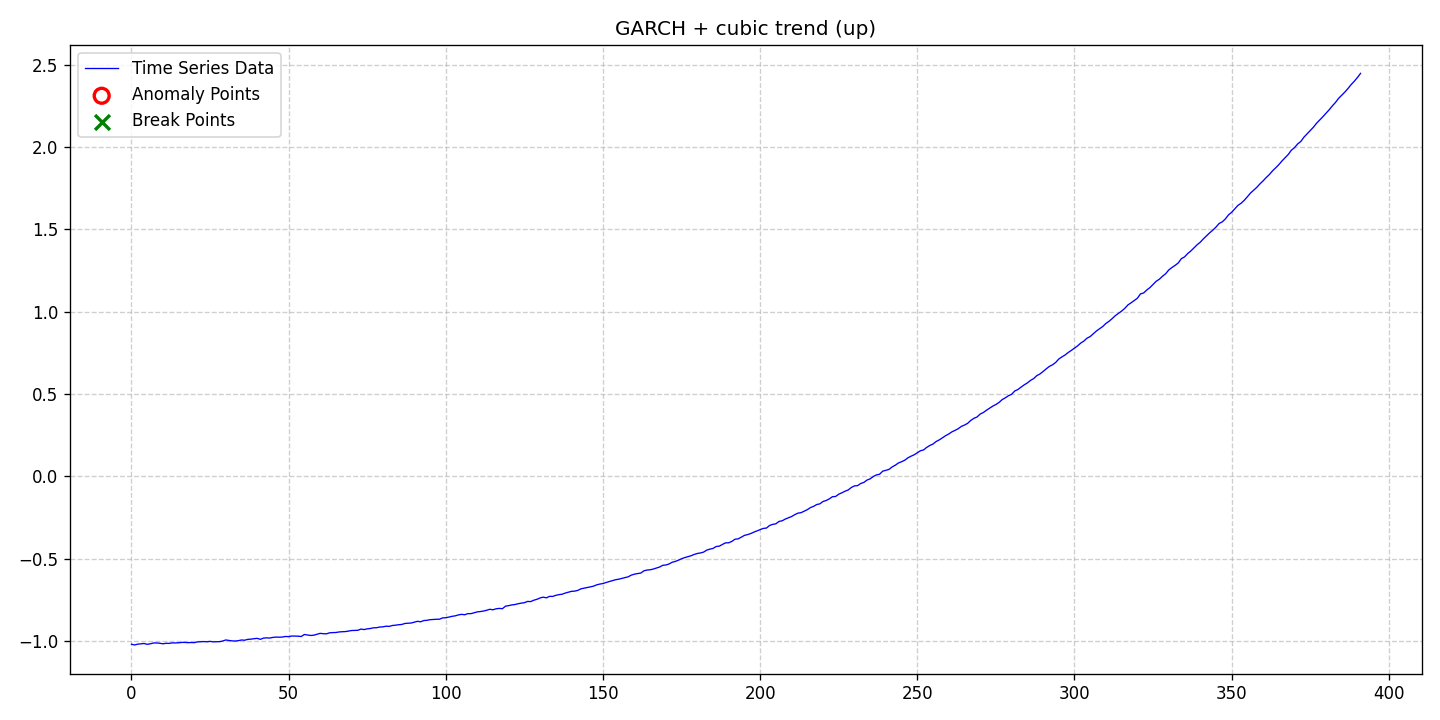

Values plotted in this chart, from the file beside it:
date, data, stationary, det_lin_up, det_lin_down, det_quad, det_cubic, det_exp, det_damped, stoc_trend, volatility, single_seas, multiple_seas, point_anom_single, point_anom_multi, collect_anom, context_anom, mean_shift, var_shift, trend_shift, point_anom_count, point_anom_location, point_anom_point, collect_anom_count
2020-01-01, -1.02, 0, 0, 0, 0, 1, 0, 0, 0, 1, 0, 0, 0, 0, 0, 0, 0, 0, 0, 0, none, , 0
2020-01-02, -1.024, 0, 0, 0, 0, 1, 0, 0, 0, 1, 0, 0, 0, 0, 0, 0, 0, 0, 0, 0, none, , 0
2020-01-03, -1.019, 0, 0, 0, 0, 1, 0, 0, 0, 1, 0, 0, 0, 0, 0, 0, 0, 0, 0, 0, none, , 0
2020-01-04, -1.017, 0, 0, 0, 0, 1, 0, 0, 0, 1, 0, 0, 0, 0, 0, 0, 0, 0, 0, 0, none, , 0
2020-01-05, -1.015, 0, 0, 0, 0, 1, 0, 0, 0, 1, 0, 0, 0, 0, 0, 0, 0, 0, 0, 0, none, , 0
2020-01-06, -1.02, 0, 0, 0, 0, 1, 0, 0, 0, 1, 0, 0, 0, 0, 0, 0, 0, 0, 0, 0, none, , 0
2020-01-07, -1.017, 0, 0, 0, 0, 1, 0, 0, 0, 1, 0, 0, 0, 0, 0, 0, 0, 0, 0, 0, none, , 0
2020-01-08, -1.012, 0, 0, 0, 0, 1, 0, 0, 0, 1, 0, 0, 0, 0, 0, 0, 0, 0, 0, 0, none, , 0
2020-01-09, -1.012, 0, 0, 0, 0, 1, 0, 0, 0, 1, 0, 0, 0, 0, 0, 0, 0, 0, 0, 0, none, , 0
2020-01-10, -1.014, 0, 0, 0, 0, 1, 0, 0, 0, 1, 0, 0, 0, 0, 0, 0, 0, 0, 0, 0, none, , 0
2020-01-11, -1.017, 0, 0, 0, 0, 1, 0, 0, 0, 1, 0, 0, 0, 0, 0, 0, 0, 0, 0, 0, none, , 0
2020-01-12, -1.014, 0, 0, 0, 0, 1, 0, 0, 0, 1, 0, 0, 0, 0, 0, 0, 0, 0, 0, 0, none, , 0
2020-01-13, -1.015, 0, 0, 0, 0, 1, 0, 0, 0, 1, 0, 0, 0, 0, 0, 0, 0, 0, 0, 0, none, , 0
2020-01-14, -1.011, 0, 0, 0, 0, 1, 0, 0, 0, 1, 0, 0, 0, 0, 0, 0, 0, 0, 0, 0, none, , 0
2020-01-15, -1.012, 0, 0, 0, 0, 1, 0, 0, 0, 1, 0, 0, 0, 0, 0, 0, 0, 0, 0, 0, none, , 0
2020-01-16, -1.011, 0, 0, 0, 0, 1, 0, 0, 0, 1, 0, 0, 0, 0, 0, 0, 0, 0, 0, 0, none, , 0
2020-01-17, -1.009, 0, 0, 0, 0, 1, 0, 0, 0, 1, 0, 0, 0, 0, 0, 0, 0, 0, 0, 0, none, , 0
2020-01-18, -1.009, 0, 0, 0, 0, 1, 0, 0, 0, 1, 0, 0, 0, 0, 0, 0, 0, 0, 0, 0, none, , 0
2020-01-19, -1.01, 0, 0, 0, 0, 1, 0, 0, 0, 1, 0, 0, 0, 0, 0, 0, 0, 0, 0, 0, none, , 0
2020-01-20, -1.009, 0, 0, 0, 0, 1, 0, 0, 0, 1, 0, 0, 0, 0, 0, 0, 0, 0, 0, 0, none, , 0
2020-01-21, -1.01, 0, 0, 0, 0, 1, 0, 0, 0, 1, 0, 0, 0, 0, 0, 0, 0, 0, 0, 0, none, , 0
2020-01-22, -1.005, 0, 0, 0, 0, 1, 0, 0, 0, 1, 0, 0, 0, 0, 0, 0, 0, 0, 0, 0, none, , 0
2020-01-23, -1.004, 0, 0, 0, 0, 1, 0, 0, 0, 1, 0, 0, 0, 0, 0, 0, 0, 0, 0, 0, none, , 0
2020-01-24, -1.004, 0, 0, 0, 0, 1, 0, 0, 0, 1, 0, 0, 0, 0, 0, 0, 0, 0, 0, 0, none, , 0
2020-01-25, -1.005, 0, 0, 0, 0, 1, 0, 0, 0, 1, 0, 0, 0, 0, 0, 0, 0, 0, 0, 0, none, , 0
2020-01-26, -1.002, 0, 0, 0, 0, 1, 0, 0, 0, 1, 0, 0, 0, 0, 0, 0, 0, 0, 0, 0, none, , 0
2020-01-27, -1.005, 0, 0, 0, 0, 1, 0, 0, 0, 1, 0, 0, 0, 0, 0, 0, 0, 0, 0, 0, none, , 0
2020-01-28, -1.004, 0, 0, 0, 0, 1, 0, 0, 0, 1, 0, 0, 0, 0, 0, 0, 0, 0, 0, 0, none, , 0
2020-01-29, -1.004, 0, 0, 0, 0, 1, 0, 0, 0, 1, 0, 0, 0, 0, 0, 0, 0, 0, 0, 0, none, , 0
2020-01-30, -1, 0, 0, 0, 0, 1, 0, 0, 0, 1, 0, 0, 0, 0, 0, 0, 0, 0, 0, 0, none, , 0
2020-01-31, -0.9939, 0, 0, 0, 0, 1, 0, 0, 0, 1, 0, 0, 0, 0, 0, 0, 0, 0, 0, 0, none, , 0
2020-02-01, -0.9966, 0, 0, 0, 0, 1, 0, 0, 0, 1, 0, 0, 0, 0, 0, 0, 0, 0, 0, 0, none, , 0
2020-02-02, -0.9994, 0, 0, 0, 0, 1, 0, 0, 0, 1, 0, 0, 0, 0, 0, 0, 0, 0, 0, 0, none, , 0
2020-02-03, -1, 0, 0, 0, 0, 1, 0, 0, 0, 1, 0, 0, 0, 0, 0, 0, 0, 0, 0, 0, none, , 0
2020-02-04, -0.9981, 0, 0, 0, 0, 1, 0, 0, 0, 1, 0, 0, 0, 0, 0, 0, 0, 0, 0, 0, none, , 0
2020-02-05, -0.994, 0, 0, 0, 0, 1, 0, 0, 0, 1, 0, 0, 0, 0, 0, 0, 0, 0, 0, 0, none, , 0
2020-02-06, -0.9954, 0, 0, 0, 0, 1, 0, 0, 0, 1, 0, 0, 0, 0, 0, 0, 0, 0, 0, 0, none, , 0
2020-02-07, -0.9901, 0, 0, 0, 0, 1, 0, 0, 0, 1, 0, 0, 0, 0, 0, 0, 0, 0, 0, 0, none, , 0
2020-02-08, -0.9888, 0, 0, 0, 0, 1, 0, 0, 0, 1, 0, 0, 0, 0, 0, 0, 0, 0, 0, 0, none, , 0
2020-02-09, -0.9861, 0, 0, 0, 0, 1, 0, 0, 0, 1, 0, 0, 0, 0, 0, 0, 0, 0, 0, 0, none, , 0
2020-02-10, -0.984, 0, 0, 0, 0, 1, 0, 0, 0, 1, 0, 0, 0, 0, 0, 0, 0, 0, 0, 0, none, , 0
2020-02-11, -0.99, 0, 0, 0, 0, 1, 0, 0, 0, 1, 0, 0, 0, 0, 0, 0, 0, 0, 0, 0, none, , 0
2020-02-12, -0.9825, 0, 0, 0, 0, 1, 0, 0, 0, 1, 0, 0, 0, 0, 0, 0, 0, 0, 0, 0, none, , 0
2020-02-13, -0.981, 0, 0, 0, 0, 1, 0, 0, 0, 1, 0, 0, 0, 0, 0, 0, 0, 0, 0, 0, none, , 0
2020-02-14, -0.9822, 0, 0, 0, 0, 1, 0, 0, 0, 1, 0, 0, 0, 0, 0, 0, 0, 0, 0, 0, none, , 0
2020-02-15, -0.9782, 0, 0, 0, 0, 1, 0, 0, 0, 1, 0, 0, 0, 0, 0, 0, 0, 0, 0, 0, none, , 0
2020-02-16, -0.9763, 0, 0, 0, 0, 1, 0, 0, 0, 1, 0, 0, 0, 0, 0, 0, 0, 0, 0, 0, none, , 0
2020-02-17, -0.977, 0, 0, 0, 0, 1, 0, 0, 0, 1, 0, 0, 0, 0, 0, 0, 0, 0, 0, 0, none, , 0
2020-02-18, -0.976, 0, 0, 0, 0, 1, 0, 0, 0, 1, 0, 0, 0, 0, 0, 0, 0, 0, 0, 0, none, , 0
2020-02-19, -0.9726, 0, 0, 0, 0, 1, 0, 0, 0, 1, 0, 0, 0, 0, 0, 0, 0, 0, 0, 0, none, , 0
2020-02-20, -0.9737, 0, 0, 0, 0, 1, 0, 0, 0, 1, 0, 0, 0, 0, 0, 0, 0, 0, 0, 0, none, , 0
2020-02-21, -0.9698, 0, 0, 0, 0, 1, 0, 0, 0, 1, 0, 0, 0, 0, 0, 0, 0, 0, 0, 0, none, , 0
2020-02-22, -0.9701, 0, 0, 0, 0, 1, 0, 0, 0, 1, 0, 0, 0, 0, 0, 0, 0, 0, 0, 0, none, , 0
2020-02-23, -0.9707, 0, 0, 0, 0, 1, 0, 0, 0, 1, 0, 0, 0, 0, 0, 0, 0, 0, 0, 0, none, , 0
2020-02-24, -0.9728, 0, 0, 0, 0, 1, 0, 0, 0, 1, 0, 0, 0, 0, 0, 0, 0, 0, 0, 0, none, , 0
2020-02-25, -0.9606, 0, 0, 0, 0, 1, 0, 0, 0, 1, 0, 0, 0, 0, 0, 0, 0, 0, 0, 0, none, , 0
2020-02-26, -0.9635, 0, 0, 0, 0, 1, 0, 0, 0, 1, 0, 0, 0, 0, 0, 0, 0, 0, 0, 0, none, , 0
2020-02-27, -0.9666, 0, 0, 0, 0, 1, 0, 0, 0, 1, 0, 0, 0, 0, 0, 0, 0, 0, 0, 0, none, , 0
2020-02-28, -0.9649, 0, 0, 0, 0, 1, 0, 0, 0, 1, 0, 0, 0, 0, 0, 0, 0, 0, 0, 0, none, , 0
2020-02-29, -0.9593, 0, 0, 0, 0, 1, 0, 0, 0, 1, 0, 0, 0, 0, 0, 0, 0, 0, 0, 0, none, , 0
... 332 more rows
